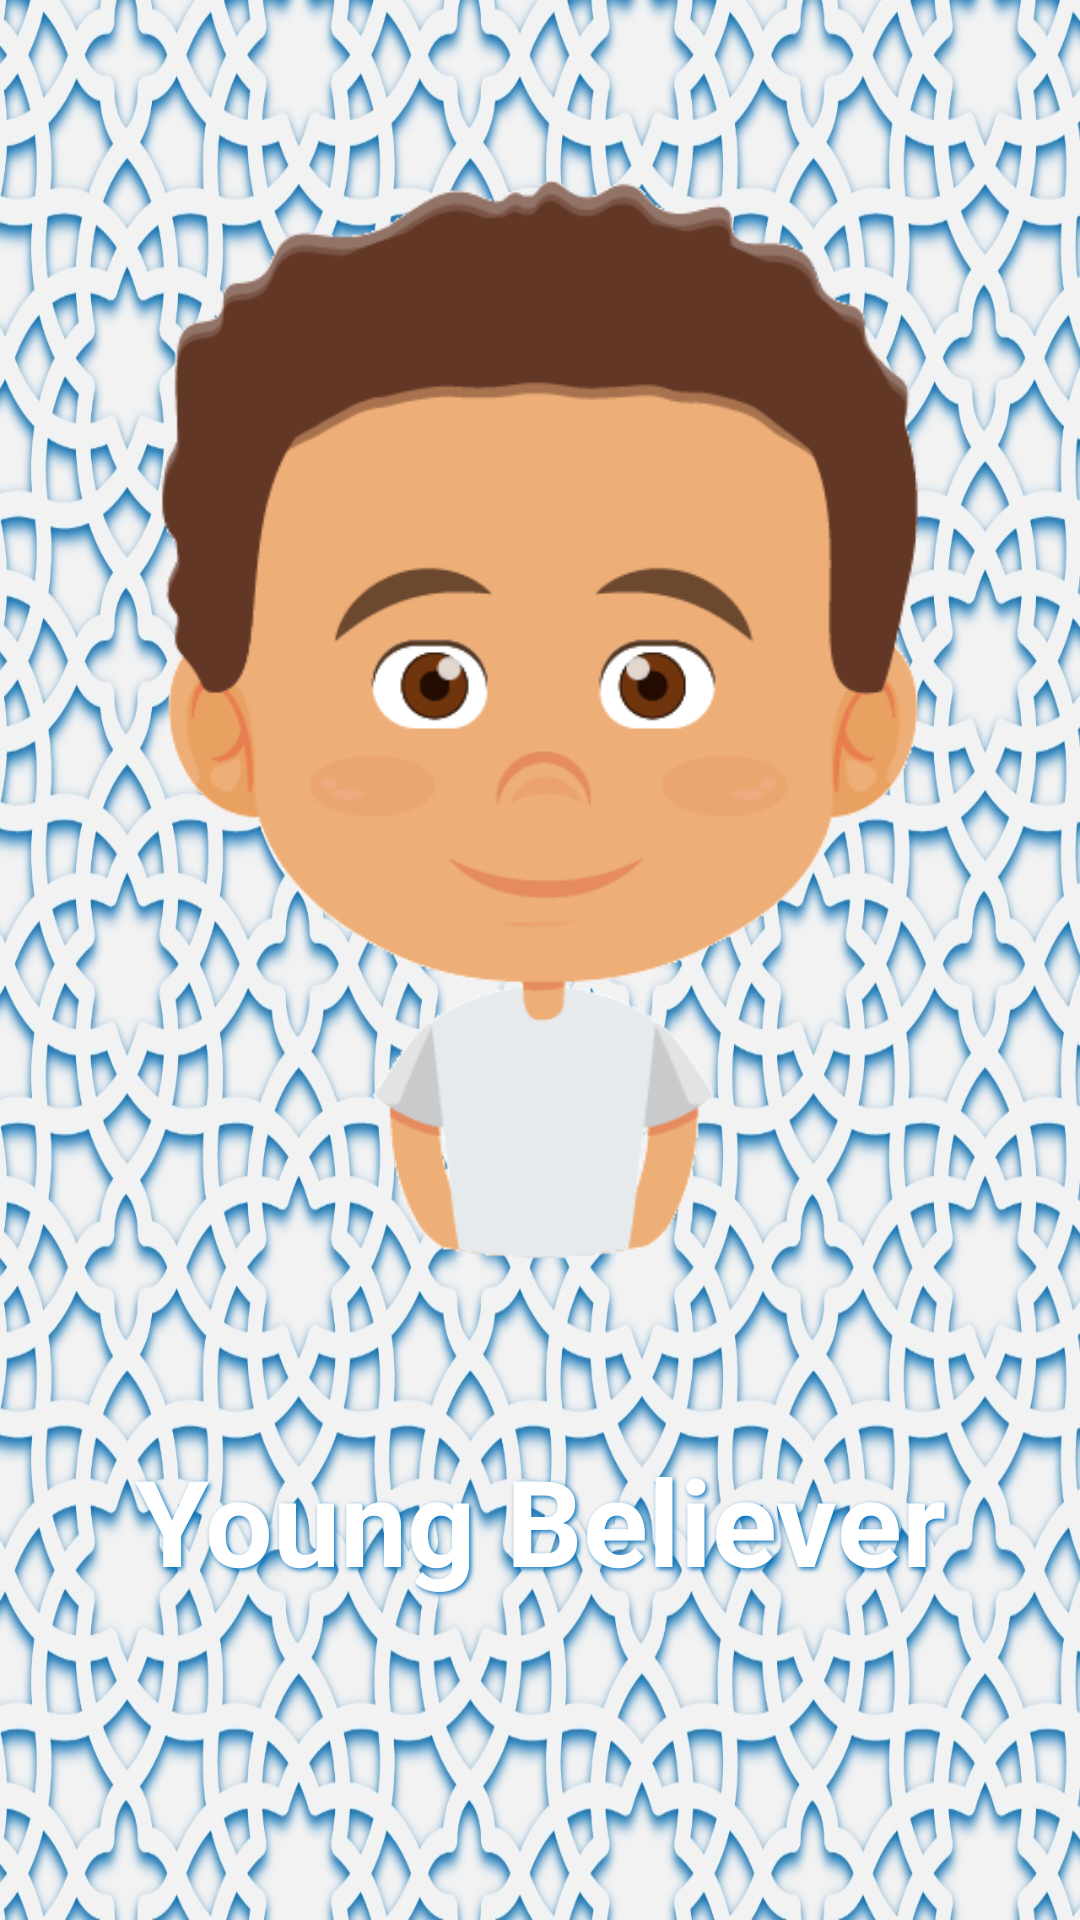

Android layout source for this screen:
<!-- AndroidManifest.xml: application theme Theme.YoungBeliever -->
<!-- res/layout/splash_screen_activity.xml -->
<?xml version="1.0" encoding="utf-8"?>
<LinearLayout
    xmlns:android="http://schemas.android.com/apk/res/android"
    xmlns:app="http://schemas.android.com/apk/res-auto"
    xmlns:tools="http://schemas.android.com/tools"
    android:layout_width="match_parent"
    android:layout_height="match_parent"
    tools:context=".ui.SplashScreen"
    android:orientation="vertical"
    android:background="@drawable/back1">

    <ImageView
        android:layout_width="match_parent"
        android:layout_height="0dp"
        android:layout_weight="3"
        android:src="@drawable/png"
        android:id="@+id/splash_image"/>

    <TextView
        android:layout_width="match_parent"
        android:layout_height="0dp"
        android:layout_weight="1"
        android:text="@string/app_name"
        android:textStyle="bold"
        android:gravity="center_horizontal"
        android:textSize="40sp"
        android:textColor="@color/white"
        android:shadowColor="@color/primary_blue"
        android:shadowDy="2"
        android:shadowDx="2"
        android:shadowRadius="4"
        android:id="@+id/splash_text"/>



</LinearLayout>
<!-- resources referenced by this layout -->
<resources>
  <color name="primary_blue">#0071BD</color>
  <color name="white">#FFFFFFFF</color>
  <!-- drawable back1: jpeg bitmap (drawable-xxxhdpi, 437745 bytes) -->
  <!-- drawable png: png bitmap (drawable-xxxhdpi, 13267 bytes) -->
  <string name="app_name">Young Believer</string>
  <style name="Theme.YoungBeliever" parent="Theme.MaterialComponents.DayNight.NoActionBar">
          
          <item name="colorPrimary">@color/primary_blue</item>
          <item name="colorPrimaryVariant">@color/dark_blue</item>
          <item name="colorOnPrimary">@color/white</item>
          
          <item name="colorSecondary">@color/teal_200</item>
          <item name="colorSecondaryVariant">@color/teal_700</item>
          <item name="colorOnSecondary">@color/black</item>
          
          <item name="android:statusBarColor" tools:targetApi="l">?attr/colorPrimaryVariant</item>
          
      </style>
  <color name="dark_blue">#00468C</color>
  <color name="teal_200">#FF03DAC5</color>
  <color name="teal_700">#FF018786</color>
  <color name="black">#FF000000</color>
</resources>
